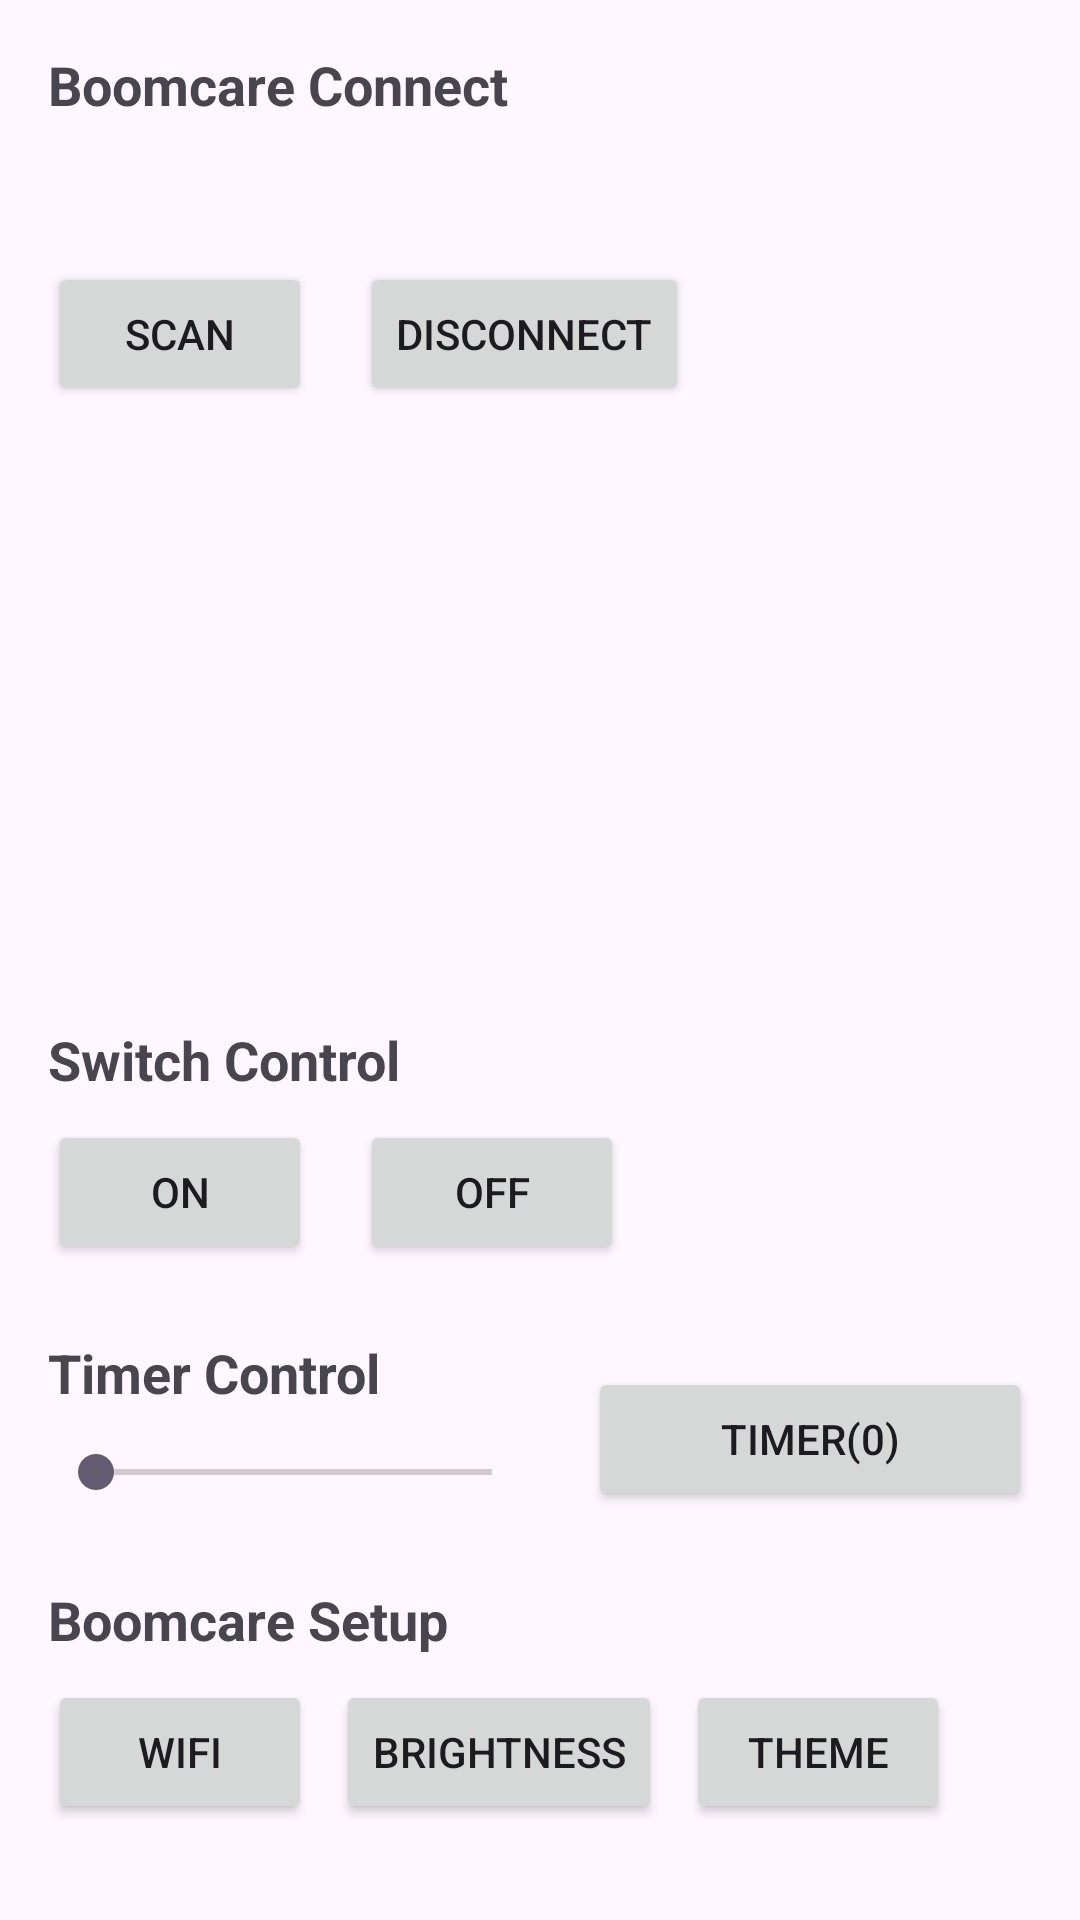

Layout XML and referenced resources for this Android screen:
<!-- AndroidManifest.xml: application theme Theme.NursingLight_App -->
<!-- res/layout/activity_connect.xml -->
<?xml version="1.0" encoding="utf-8"?>
<androidx.constraintlayout.widget.ConstraintLayout xmlns:android="http://schemas.android.com/apk/res/android"
    xmlns:app="http://schemas.android.com/apk/res-auto"
    xmlns:tools="http://schemas.android.com/tools"
    android:layout_width="match_parent"
    android:layout_height="match_parent"
    android:padding="16dp"
    tools:context=".ConnectActivity">

    <TextView
        android:id="@+id/tt_ble_connect"
        android:layout_width="wrap_content"
        android:layout_height="wrap_content"
        android:text="Boomcare Connect"
        android:textStyle="bold"
        android:textSize="18sp"
        android:paddingBottom="8dp"
        app:layout_constraintStart_toStartOf="parent"
        app:layout_constraintTop_toTopOf="parent"/>

    <TextView
        android:id="@+id/tv_ble_log"
        android:layout_width="wrap_content"
        android:layout_height="wrap_content"
        android:layout_marginVertical="8dp"
        tools:text="BLE Log Message.."
        android:textColor="@color/skyBlue"
        app:layout_constraintStart_toStartOf="parent"
        app:layout_constraintTop_toBottomOf="@id/tt_ble_connect" />

    <Button
        android:id="@+id/btn_ble_scan"
        android:layout_width="wrap_content"
        android:layout_height="wrap_content"
        android:text="Scan"
        android:layout_marginTop="12dp"
        app:layout_constraintStart_toStartOf="parent"
        app:layout_constraintTop_toBottomOf="@id/tv_ble_log" />

    <Button
        android:id="@+id/btn_ble_disconnect"
        android:layout_width="wrap_content"
        android:layout_height="wrap_content"
        android:text="Disconnect"
        android:layout_marginStart="16dp"
        app:layout_constraintStart_toEndOf="@id/btn_ble_scan"
        app:layout_constraintTop_toTopOf="@id/btn_ble_scan"/>


    <Button
        android:id="@+id/btn_set_wifi"
        android:layout_width="wrap_content"
        android:layout_height="wrap_content"
        android:text="WiFi"
        android:layout_marginBottom="16dp"
        app:layout_constraintStart_toStartOf="parent"
        app:layout_constraintBottom_toBottomOf="parent"/>

    <Button
        android:id="@+id/btn_set_brightness"
        android:layout_width="wrap_content"
        android:layout_height="wrap_content"
        android:text="Brightness"
        android:layout_marginStart="8dp"
        app:layout_constraintStart_toEndOf="@id/btn_set_wifi"
        app:layout_constraintTop_toTopOf="@id/btn_set_wifi"/>

    <Button
        android:id="@+id/btn_set_theme"
        android:layout_width="wrap_content"
        android:layout_height="wrap_content"
        android:text="Theme"
        android:layout_marginStart="8dp"
        app:layout_constraintStart_toEndOf="@id/btn_set_brightness"
        app:layout_constraintTop_toTopOf="@id/btn_set_brightness"/>

    <TextView
        android:id="@+id/tt_setup"
        android:layout_width="wrap_content"
        android:layout_height="wrap_content"
        android:text="Boomcare Setup"
        android:textStyle="bold"
        android:textSize="18sp"
        android:paddingBottom="8dp"
        app:layout_constraintStart_toStartOf="parent"
        app:layout_constraintBottom_toTopOf="@id/btn_set_wifi"/>

    <SeekBar
        android:id="@+id/sb_run_timer"
        android:layout_width="0dp"
        android:layout_height="wrap_content"
        android:layout_marginBottom="24dp"
        android:paddingVertical="4dp"
        android:min="0"
        android:max="600"
        app:layout_constraintWidth_percent="0.5"
        app:layout_constraintStart_toStartOf="parent"
        app:layout_constraintBottom_toTopOf="@id/tt_setup"
        tools:ignore="UnusedAttribute" />

    <Button
        android:id="@+id/btn_ctrl_timer"
        android:layout_width="0dp"
        android:layout_height="wrap_content"
        android:layout_marginStart="16dp"
        android:text="Timer(0)"
        app:layout_constraintEnd_toEndOf="parent"
        app:layout_constraintBottom_toBottomOf="@id/sb_run_timer"
        app:layout_constraintStart_toEndOf="@id/sb_run_timer" />

    <TextView
        android:id="@+id/tt_timer"
        android:layout_width="wrap_content"
        android:layout_height="wrap_content"
        android:text="Timer Control"
        android:textStyle="bold"
        android:textSize="18sp"
        android:paddingBottom="8dp"
        app:layout_constraintStart_toStartOf="parent"
        app:layout_constraintBottom_toTopOf="@id/sb_run_timer"/>

    <Button
        android:id="@+id/btn_ctrl_on"
        android:layout_width="wrap_content"
        android:layout_height="wrap_content"
        android:text="ON"
        android:layout_marginBottom="24dp"
        app:layout_constraintStart_toStartOf="parent"
        app:layout_constraintBottom_toTopOf="@id/tt_timer"/>

    <Button
        android:id="@+id/btn_ctrl_off"
        android:layout_width="wrap_content"
        android:layout_height="wrap_content"
        android:text="OFF"
        android:layout_marginStart="16dp"
        app:layout_constraintStart_toEndOf="@id/btn_ctrl_on"
        app:layout_constraintTop_toTopOf="@id/btn_ctrl_on"/>

    <TextView
        android:id="@+id/tt_swt"
        android:layout_width="wrap_content"
        android:layout_height="wrap_content"
        android:text="Switch Control"
        android:textStyle="bold"
        android:textSize="18sp"
        android:paddingBottom="8dp"
        app:layout_constraintStart_toStartOf="parent"
        app:layout_constraintBottom_toTopOf="@id/btn_ctrl_on"/>

    <androidx.recyclerview.widget.RecyclerView
        android:id="@+id/rcv_ble_list"
        android:layout_width="match_parent"
        android:layout_height="0dp"
        android:layout_marginVertical="8dp"
        app:layout_constrainedHeight="true"
        app:layout_constraintTop_toBottomOf="@id/btn_ble_scan"
        app:layout_constraintBottom_toTopOf="@id/tt_swt"/>

</androidx.constraintlayout.widget.ConstraintLayout>
<!-- resources referenced by this layout -->
<resources>
  <color name="skyBlue">#3FC3FF</color>
  <style name="Theme.NursingLight_App" parent="Base.Theme.NursingLight_App" />
  <style name="Base.Theme.NursingLight_App" parent="Theme.Material3.DayNight.NoActionBar">
          
          
      </style>
</resources>
